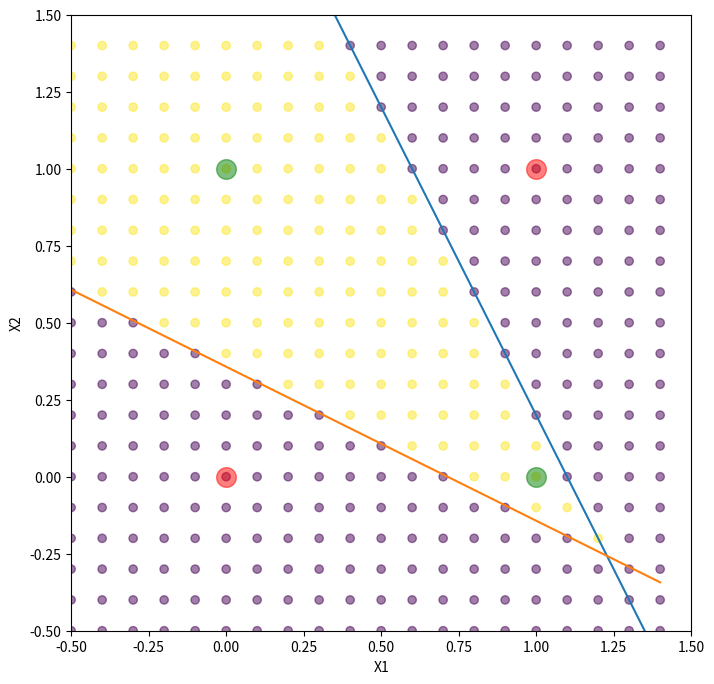

The script that saved this image:
import numpy as np
import matplotlib.pyplot as plt


# TODO : weight 와 bias 값을 설정.
# XOR 문제를 풀기 위한 W 와 B 값
# W1 의 3 행과 W2 의 2, 3 행은 수정하지 않는다.
W1 = [[-1.0, -0.5, 1.1],
      [0.7, 1.4, -0.5],
      [0, 0, 1]]
W2 = [[0.4, 0.4, -0.7],
      [0, 0, 0],
      [0, 0, 0]]


def main():

    # (0,0), (0,1), (1,0), (1,1) 을 입력으로 처리.
    Ex00 = [0, 0, 1]
    Ex01 = [0, 1, 1]
    Ex10 = [1, 0, 1]
    Ex11 = [1, 1, 1]

    # XOR 값 확인
    print("x1, x2 = (0, 0) : ", DLP_XOR(Ex00, W1, W2))
    print("x1, x2 = (0, 1) : ", DLP_XOR(Ex01, W1, W2))
    print("x1, x2 = (1, 0) : ", DLP_XOR(Ex10, W1, W2))
    print("x1, x2 = (1, 1) : ", DLP_XOR(Ex11, W1, W2))

    # x1, x2 각각 -0.5 에서 1.5 까지 0.1 간격 표시, XOR 결과 저장
    result = []

    for i in range(-5, 15, 1):
        for j in range(-5, 15, 1):
            result.append([i/10.0, j/10.0,
                           DLP_XOR([i/10.0, j/10.0, 1], W1, W2)])

    # XOR 시각화
    # result 의 x,y, color 을 분리
    x = [i[0] for i in result]
    y = [i[1] for i in result]
    z = [i[2] for i in result]

    fig, ax = plt.subplots(figsize=(8, 8))

    ax.scatter(x, y, c=z, alpha=0.5)
    ax.scatter([0, 1], [1, 0], s=200, c='green', alpha=0.5)
    ax.scatter([0, 1], [0, 1], s=200, c='red', alpha=0.5)

    # W1 에 담긴 값의 의미
    if (W1[0][1] < 0.0001 and W1[0][1] > -0.0001):
        W1[0][1] = 0.001
    if (W1[1][1] < 0.0001 and W1[1][1] > -0.0001):
        W1[1][1] = 0.001
    x_1 = np.array(range(-5, 15, 1))/10.0
    y_1 = -W1[0][0]/W1[0][1]*x_1 - W1[0][2]/W1[0][1]
    x_2 = np.array(range(-5, 15, 1))/10.0
    y_2 = -W1[1][0]/W1[1][1]*x_1 - W1[1][2]/W1[1][1]

    ax.plot(x_1, y_1, x_2, y_2)
    ax.set_xlim([-0.5, 1.5])
    ax.set_ylim([-0.5, 1.5])

    ax.set_xlabel('X1')
    ax.set_ylabel('X2')

    fig.savefig("plot.png")


def DLP_XOR(X, W1, W2):
    # 입력
    x = np.array(X)

    # 가중치와 편차(W,B) 입력
    w1 = np.array(W1)
    w2 = np.array(W2)

    # 연산
    h1 = np.array([0.0]*len(X))
    y = np.array([0]*len(X))

    for count in range(len(X)):
        h1[count] = np.sum(x*w1[count]) > 0
    for count in range(len(x)):
        y[count] = np.sum(h1*w2[count]) > 0
    return y[0]


if __name__ == "__main__":
    main()
